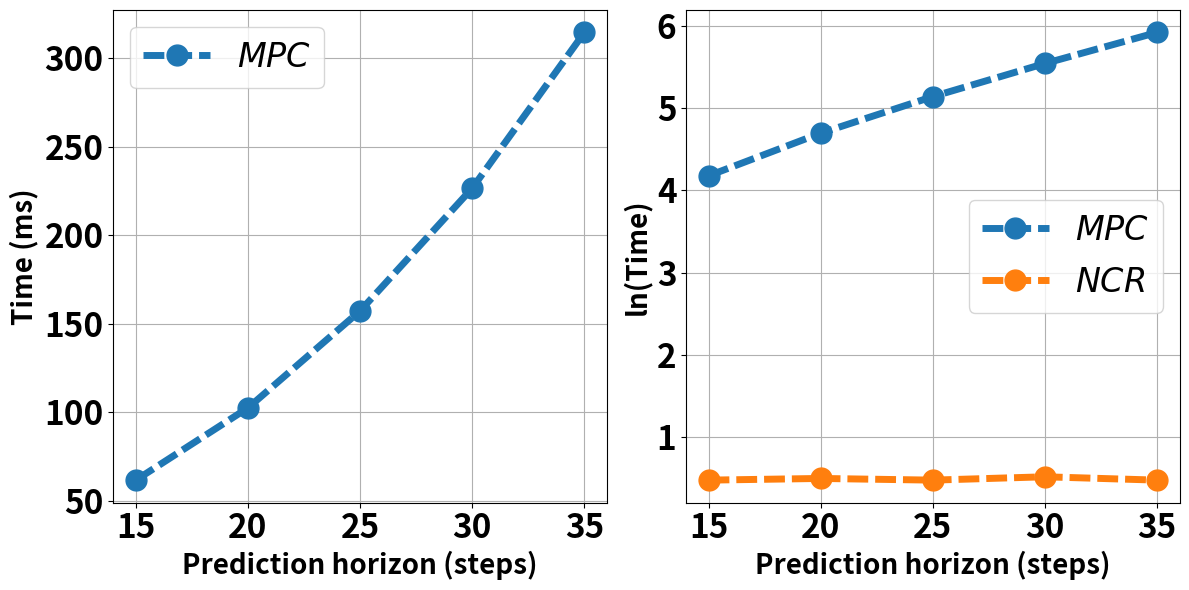

Source code (Python): (Note: this script raises an exception after producing the figure.)
import matplotlib.pyplot as plt
import numpy as np

# x-axis: prediction horizon
time_steps = np.array([15, 20, 25, 30, 35])

# y-axis: values from experiments (may vary depends on computer)
mpc_a = 1000*np.array([0.0617, 0.1025, 0.1573, 0.2266, 0.3146])
mpc_b = 1000*np.array([0.0665, 0.1118, 0.1758, 0.2689, 0.3936])
mpc_c = 1000*np.array([0.0677, 0.1152, 0.1815, 0.275, 0.4169])
a = mpc_a + mpc_b + mpc_c
mpc_mean = (mpc_a + mpc_b + mpc_c) / 3
mpc_mean_log = np.log(mpc_mean)

ncr_a = 1000*np.array([0.0016, 0.0016, 0.0016, 0.0018, 0.0016])
ncr_b = 1000*np.array([0.0016, 0.0017, 0.0016, 0.0016, 0.0016])
ncr_c = 1000*np.array([0.0016, 0.0016, 0.0016, 0.0016, 0.0016])
ncr_mean = (ncr_a + ncr_b + ncr_c) / 3
ncr_mean_log = np.log(ncr_mean)

# Plot the results and save the figure
plt.figure(figsize=(12, 6))
# Plot mpc trajectories
plt.subplot(1, 2, 1)
plt.plot(time_steps, mpc_a, marker='o', linestyle='-', dashes=[3, 1], label=r"$MPC$", markersize=15, linewidth=5)
plt.xlabel("Prediction horizon (steps)", fontsize=20, fontweight='bold')
plt.ylabel("Time (ms)", fontsize=20, fontweight='bold')
plt.legend(fontsize=24)
plt.grid(True)
plt.xticks(time_steps, fontsize=24, fontweight='bold')
plt.yticks(fontsize=24, fontweight='bold')

plt.subplot(1, 2, 2)
plt.plot(time_steps, mpc_mean_log, marker='o', linestyle='-', dashes=[3, 1], label=r"$MPC$", markersize=15, linewidth=5)
plt.plot(time_steps, ncr_mean_log, marker='o', linestyle='-', dashes=[3, 1], label=r"$NCR$", markersize=15, linewidth=5)
plt.xlabel("Prediction horizon (steps)", fontsize=20, fontweight='bold')
plt.ylabel("ln(Time)", fontsize=20, fontweight='bold')
plt.legend(fontsize=24)
plt.grid(True)
plt.xticks(time_steps, fontsize=24, fontweight='bold')
plt.yticks(fontsize=24, fontweight='bold')
plt.tight_layout()
output_dir = f"./figs/time_per_step.png"
plt.savefig(output_dir, dpi=300)
# plt.show()